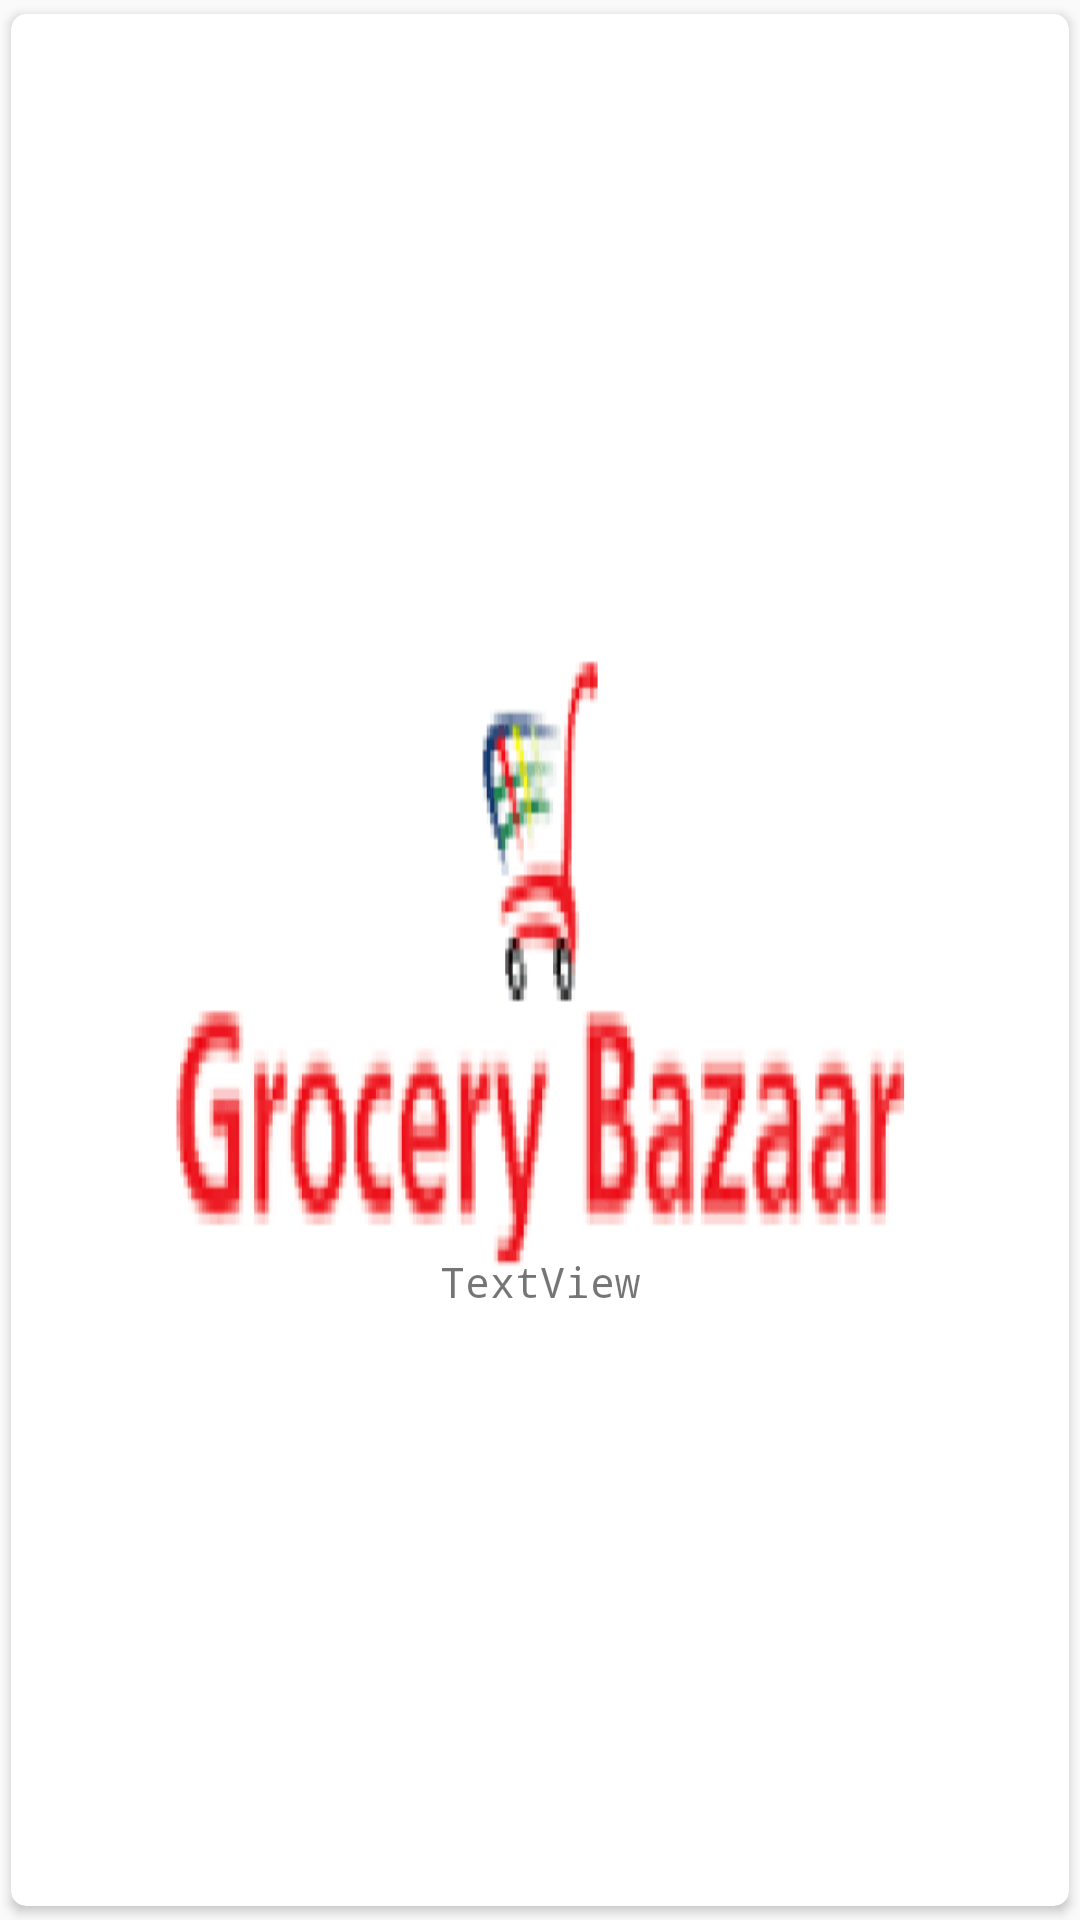

Here is an Android app screen rendered from its layout file. Give the layout XML and the strings, colors and styles it references.
<!-- AndroidManifest.xml: application theme AppTheme -->
<!-- res/layout/list_single_card.xml -->
<?xml version="1.0" encoding="utf-8"?>
<android.support.v7.widget.CardView xmlns:android="http://schemas.android.com/apk/res/android"
    xmlns:app="http://schemas.android.com/apk/res-auto"
    android:layout_width="match_parent"
    android:layout_height="wrap_content"
    android:orientation="horizontal"
    app:cardCornerRadius="5dp"
    app:cardUseCompatPadding="true">

    <RelativeLayout xmlns:android="http://schemas.android.com/apk/res/android"
        xmlns:tools="http://schemas.android.com/tools"
        android:layout_width="250dp"
        android:layout_height="250dp"
        android:layout_gravity="center"
        tools:context=".MainActivity">

        <ImageView
            android:id="@+id/itemImage"
            android:layout_width="250dp"
            android:layout_height="250dp"
            android:layout_alignParentLeft="true"
            android:layout_alignParentTop="true"
            android:scaleType="fitXY"
            android:src="@drawable/logo" />

        <TextView
            android:id="@+id/tvTitle"
            android:layout_width="match_parent"
            android:layout_height="wrap_content"
            android:layout_alignLeft="@+id/itemImage"
            android:layout_alignParentBottom="true"
            android:layout_centerHorizontal="true"
            android:gravity="center"
            android:lines="2"
            android:text="TextView" />

    </RelativeLayout>
</android.support.v7.widget.CardView>
<!-- resources referenced by this layout -->
<resources>
  <!-- drawable logo: png bitmap (drawable-hdpi, 22766 bytes) -->
  <style name="AppTheme" parent="Theme.AppCompat.Light.DarkActionBar">
          
          <item name="colorPrimary">@color/pink</item>
          <item name="colorPrimaryDark">@color/pink</item>
          <item name="colorAccent">@color/pink</item>
          <item name="colorControlNormal">@color/light_gray</item>
          <item name="colorControlActivated">@color/pink</item>
          <item name="colorControlHighlight">@color/pink</item>
  
      </style>
  <color name="pink">#ED1D24</color>
  <color name="light_gray">#D1D1D1</color>
</resources>
